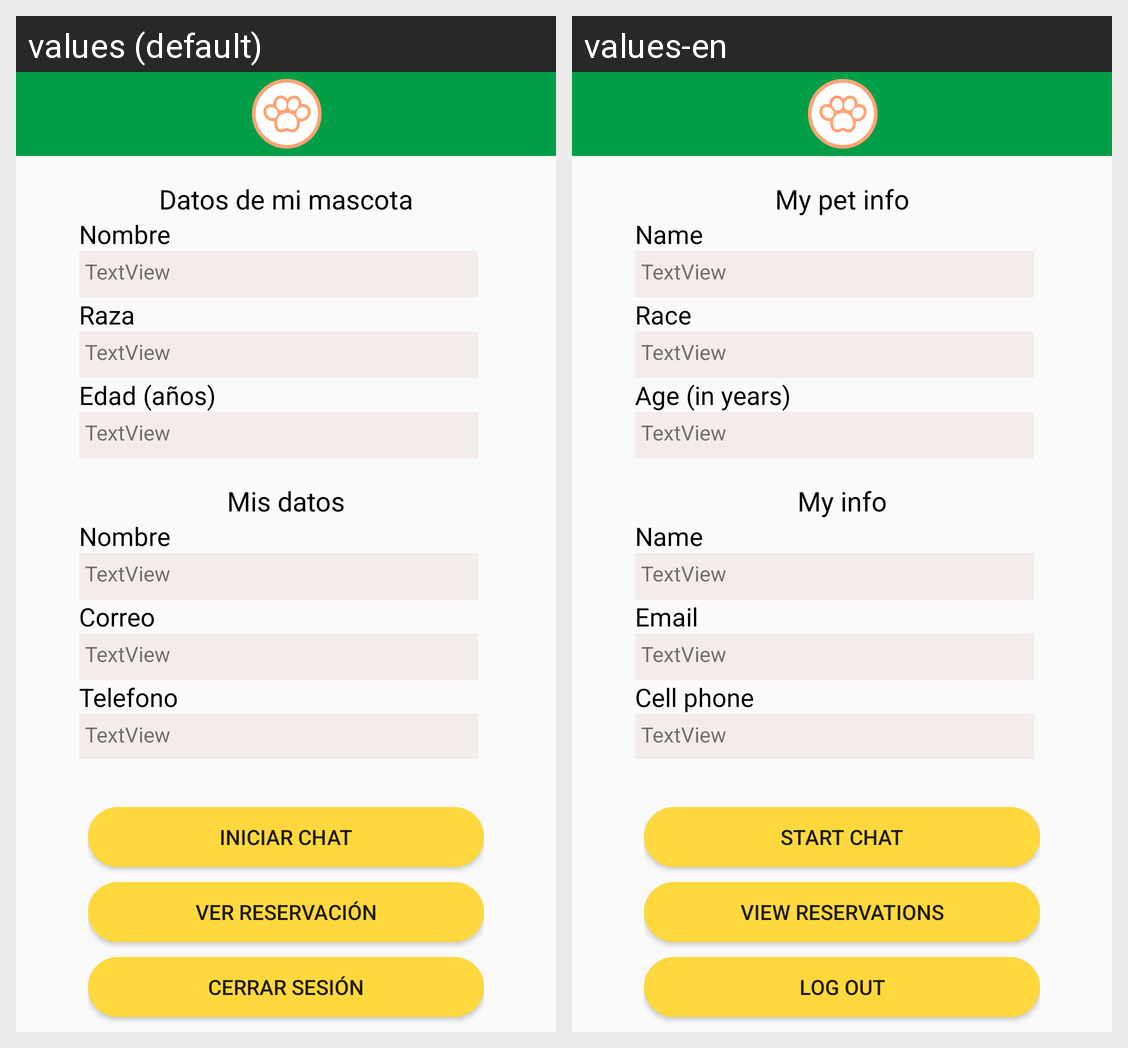

The Android screen above is rendered under two locales of the same app. Produce the string resources it draws, with the default and per-locale values.
Android screen res/layout/activity_main_client.xml rendered under 2 locales, left to right: values (default), values-en. Device: Nexus 5 (rendered at 1080×1920; each locale shown at half size, 540×960, under a caption strip naming it); theme Theme.DispositivosMoviles.
Strings drawn on this screen, with the default value and each locale's value (text and hints the layout hard-codes, and strings that could not be matched under every locale, appear in the picture but are not listed):

datos_de_mi_mascota
  values: Datos de mi mascota
  values-en: My pet info

name
  values: Nombre
  values-en: Name

raza
  values: Raza
  values-en: Race

edad_anos
  values: Edad (años)
  values-en: Age (in years)

mis_datos
  values: Mis datos
  values-en: My info

emailText
  values: Correo
  values-en: Email

telephone
  values: Telefono
  values-en: Cell phone

iniciar_chat
  values: Iniciar chat
  values-en: Start chat

ver_reservacion
  values: Ver reservación
  values-en: View reservations

logOutButton
  values: Cerrar sesión
  values-en: Log out
